Labelled photos from "Pretraite", an image-classification folder in Angejules123/MULTIMODAL. The possible labels are: mild demented, moderate demented, non demented, very mild demented.

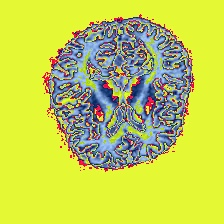
Label: non demented

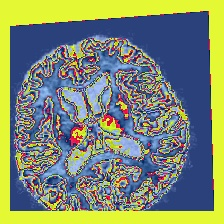
Label: mild demented

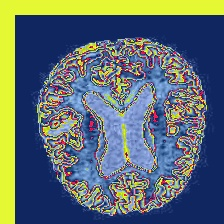
Label: very mild demented

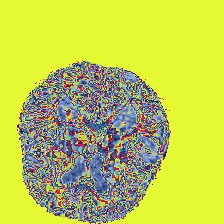
Label: mild demented

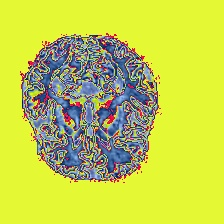
Label: moderate demented

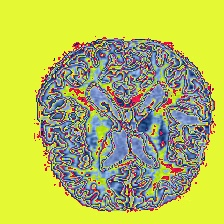
Label: very mild demented
